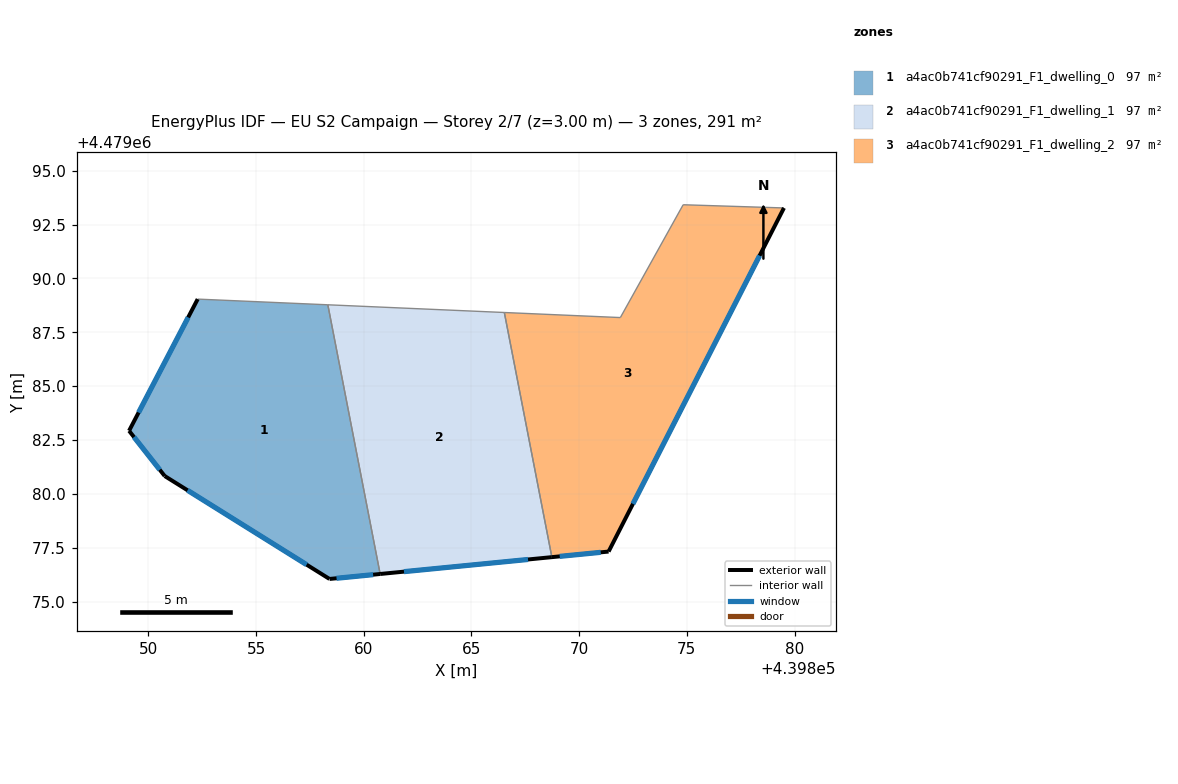
=== STOREY PLAN SPEC (per zone: floor XY polygon, exterior-wall plan segments, windows/doors) ===
zone 1: a4ac0b741cf90291_F1_dwelling_0  (96.9 m²)
  floor: (439858.33, 4479088.78) (439860.76, 4479076.28) (439858.41, 4479076.05) (439850.76, 4479080.83) (439849.10, 4479082.93) (439852.29, 4479089.04)
  exterior wall: (439852.29, 4479089.04) – (439849.10, 4479082.93)  [6.9 m]
    window: (439851.85, 4479088.19) – (439849.55, 4479083.78)  [10.8 m²]
  exterior wall: (439858.41, 4479076.05) – (439860.76, 4479076.28)  [2.4 m]
    window: (439858.74, 4479076.08) – (439860.44, 4479076.25)  [3.7 m²]
  exterior wall: (439850.76, 4479080.83) – (439858.41, 4479076.05)  [9.0 m]
    window: (439851.82, 4479080.16) – (439857.35, 4479076.71)  [14.1 m²]
  exterior wall: (439849.10, 4479082.93) – (439850.76, 4479080.83)  [2.7 m]
    window: (439849.33, 4479082.64) – (439850.53, 4479081.12)  [4.2 m²]
  interior walls: 2
zone 2: a4ac0b741cf90291_F1_dwelling_1  (96.9 m²)
  floor: (439866.53, 4479088.42) (439868.73, 4479077.06) (439860.76, 4479076.28) (439858.33, 4479088.78)
  exterior wall: (439860.76, 4479076.28) – (439868.73, 4479077.06)  [8.0 m]
    window: (439861.87, 4479076.39) – (439867.63, 4479076.95)  [12.5 m²]
  interior walls: 3
zone 3: a4ac0b741cf90291_F1_dwelling_2  (96.9 m²)
  floor: (439879.51, 4479093.27) (439871.37, 4479077.32) (439868.73, 4479077.06) (439866.53, 4479088.42) (439871.91, 4479088.18) (439874.83, 4479093.42)
  exterior wall: (439868.73, 4479077.06) – (439871.37, 4479077.32)  [2.6 m]
    window: (439869.10, 4479077.10) – (439871.00, 4479077.29)  [4.1 m²]
  exterior wall: (439871.37, 4479077.32) – (439879.51, 4479093.27)  [17.9 m]
    window: (439872.50, 4479079.54) – (439878.38, 4479091.06)  [28.0 m²]
  interior walls: 4

=== DERIVED (storey summary) ===
Building: EU S2 Campaign
Storey: 2 of 7  (floor level z = 3.00 m)
Storey gross floor area: 290.7 m²
Zones on this storey: 3
  - a4ac0b741cf90291_F1_dwelling_0: floor 96.9 m²; exterior wall 21.0 m (62.9 m²); 4 window(s) 32.8 m²; WWR 52.2%
  - a4ac0b741cf90291_F1_dwelling_1: floor 96.9 m²; exterior wall 8.0 m (24.0 m²); 1 window(s) 12.5 m²; WWR 52.2%
  - a4ac0b741cf90291_F1_dwelling_2: floor 96.9 m²; exterior wall 20.6 m (61.7 m²); 2 window(s) 32.2 m²; WWR 52.2%
Zone adjacency (shared interzone walls):
  - a4ac0b741cf90291_F1_dwelling_0 ↔ a4ac0b741cf90291_F1_dwelling_1
  - a4ac0b741cf90291_F1_dwelling_1 ↔ a4ac0b741cf90291_F1_dwelling_2